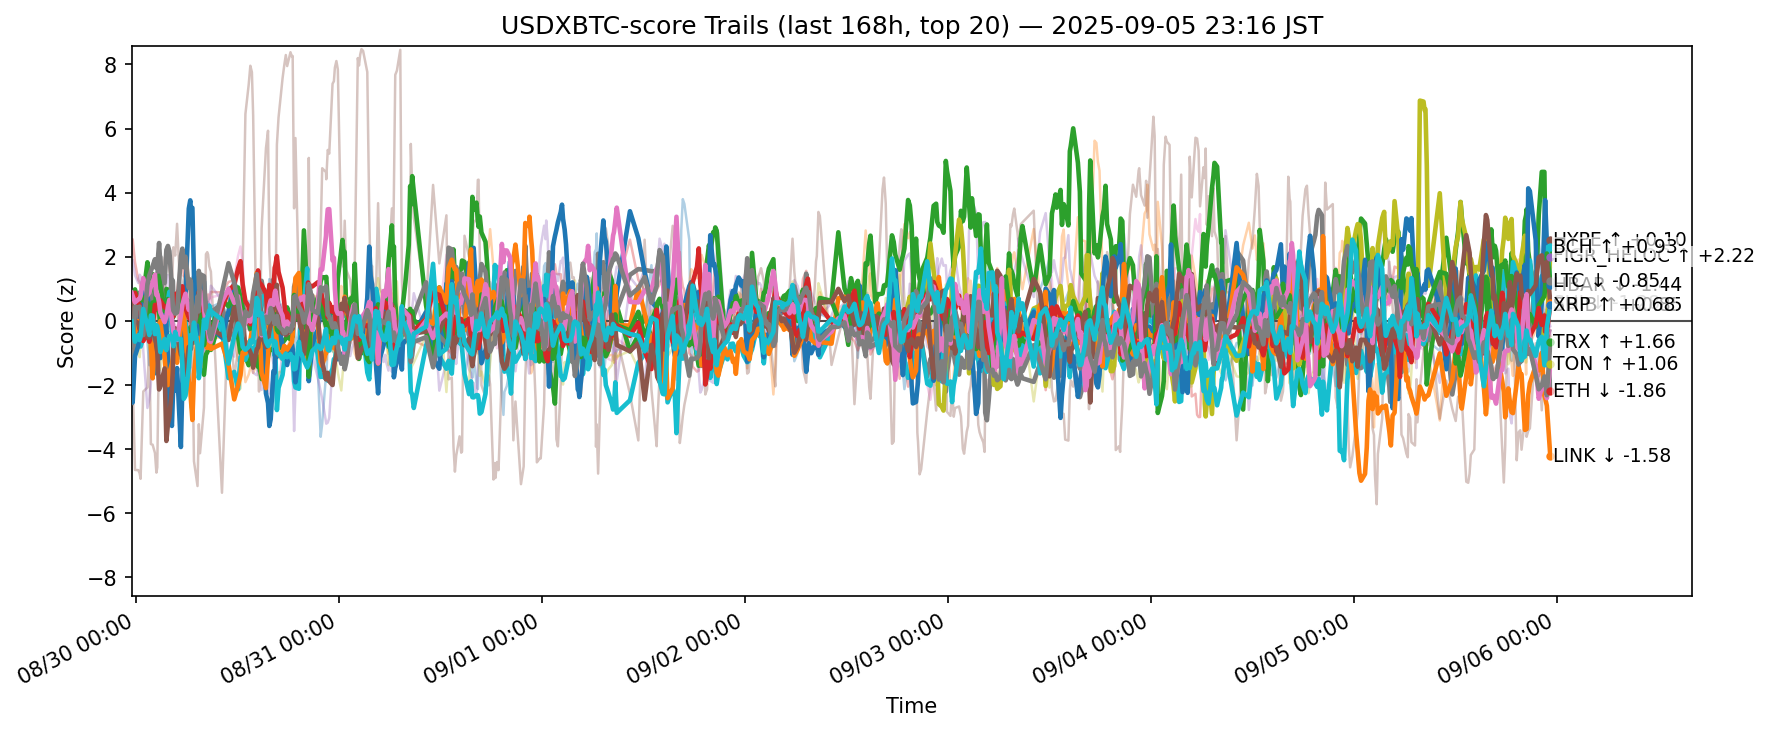

Values plotted in this chart, from the file beside it:
ts, side, symbol, score
2025-08-29 14:28:19.932731+00:00, usdxbtc, ADA, 0.4175
2025-08-29 14:28:19.932731+00:00, usdxbtc, AVAX, -0.2385
2025-08-29 14:28:19.932731+00:00, usdxbtc, BCH, 0.3788
2025-08-29 14:28:19.932731+00:00, usdxbtc, BNB, 2.084
2025-08-29 14:28:19.932731+00:00, usdxbtc, BTC, -1.038
2025-08-29 14:28:19.932731+00:00, usdxbtc, CRO, -1.022
2025-08-29 14:28:19.932731+00:00, usdxbtc, DOGE, -0.1745
2025-08-29 14:28:19.932731+00:00, usdxbtc, DOT, 0.2555
2025-08-29 14:28:19.932731+00:00, usdxbtc, ETH, -2.56
2025-08-29 14:28:19.932731+00:00, usdxbtc, HBAR, -0.67
2025-08-29 14:28:19.932731+00:00, usdxbtc, HYPE, -2.348
2025-08-29 14:28:19.932731+00:00, usdxbtc, LINK, -0.4215
2025-08-29 14:28:19.932731+00:00, usdxbtc, LTC, 0.8162
2025-08-29 14:28:19.932731+00:00, usdxbtc, SHIB, 0.5924
2025-08-29 14:28:19.932731+00:00, usdxbtc, SOL, 1.746
2025-08-29 14:28:19.932731+00:00, usdxbtc, SUI, 0.4934
2025-08-29 14:28:19.932731+00:00, usdxbtc, TON, 0.8735
2025-08-29 14:28:19.932731+00:00, usdxbtc, TRX, -0.6823
2025-08-29 14:28:19.932731+00:00, usdxbtc, XLM, 0.7075
2025-08-29 14:28:19.932731+00:00, usdxbtc, XRP, -0.01439
2025-08-29 14:35:44.291189+00:00, usdxbtc, ADA, 0.0775
2025-08-29 14:35:44.291189+00:00, usdxbtc, AVAX, -0.1848
2025-08-29 14:35:44.291189+00:00, usdxbtc, BCH, 0.405
2025-08-29 14:35:44.291189+00:00, usdxbtc, BNB, 2.546
2025-08-29 14:35:44.291189+00:00, usdxbtc, BTC, -0.9615
2025-08-29 14:35:44.291189+00:00, usdxbtc, CRO, -1.87
2025-08-29 14:35:44.291189+00:00, usdxbtc, DOGE, -0.1057
2025-08-29 14:35:44.291189+00:00, usdxbtc, DOT, 0.4219
2025-08-29 14:35:44.291189+00:00, usdxbtc, ETH, -2.051
2025-08-29 14:35:44.291189+00:00, usdxbtc, HBAR, -0.1164
2025-08-29 14:35:44.291189+00:00, usdxbtc, HYPE, -2.546
2025-08-29 14:35:44.291189+00:00, usdxbtc, LINK, -0.1531
2025-08-29 14:35:44.291189+00:00, usdxbtc, LTC, 0.7556
2025-08-29 14:35:44.291189+00:00, usdxbtc, SHIB, 0.7798
2025-08-29 14:35:44.291189+00:00, usdxbtc, SOL, 1.901
2025-08-29 14:35:44.291189+00:00, usdxbtc, SUI, 0.2306
2025-08-29 14:35:44.291189+00:00, usdxbtc, TON, 0.7774
2025-08-29 14:35:44.291189+00:00, usdxbtc, TRX, -0.7709
2025-08-29 14:35:44.291189+00:00, usdxbtc, XLM, 0.3594
2025-08-29 14:35:44.291189+00:00, usdxbtc, XRP, -0.2792
2025-08-29 14:52:19.361223+00:00, usdxbtc, ADA, 0.4034
2025-08-29 14:52:19.361223+00:00, usdxbtc, AVAX, 0.6647
2025-08-29 14:52:19.361223+00:00, usdxbtc, BCH, 0.2668
2025-08-29 14:52:19.361223+00:00, usdxbtc, BNB, 1.832
2025-08-29 14:52:19.361223+00:00, usdxbtc, BTC, 0.0105
2025-08-29 14:52:19.361223+00:00, usdxbtc, CRO, -4.652
2025-08-29 14:52:19.361223+00:00, usdxbtc, DOGE, 0.5604
2025-08-29 14:52:19.361223+00:00, usdxbtc, DOT, -0.3278
2025-08-29 14:52:19.361223+00:00, usdxbtc, ETH, -0.4289
2025-08-29 14:52:19.361223+00:00, usdxbtc, HBAR, -0.3656
2025-08-29 14:52:19.361223+00:00, usdxbtc, HYPE, -1.099
2025-08-29 14:52:19.361223+00:00, usdxbtc, LINK, -0.3756
2025-08-29 14:52:19.361223+00:00, usdxbtc, LTC, 0.9822
2025-08-29 14:52:19.361223+00:00, usdxbtc, SHIB, 0.8763
2025-08-29 14:52:19.361223+00:00, usdxbtc, SOL, 1.425
2025-08-29 14:52:19.361223+00:00, usdxbtc, SUI, -0.0005318
2025-08-29 14:52:19.361223+00:00, usdxbtc, TON, 0.5786
2025-08-29 14:52:19.361223+00:00, usdxbtc, TRX, 0.4384
2025-08-29 14:52:19.361223+00:00, usdxbtc, XLM, -0.5483
2025-08-29 14:52:19.361223+00:00, usdxbtc, XRP, -0.6494
... 12,540 more rows
